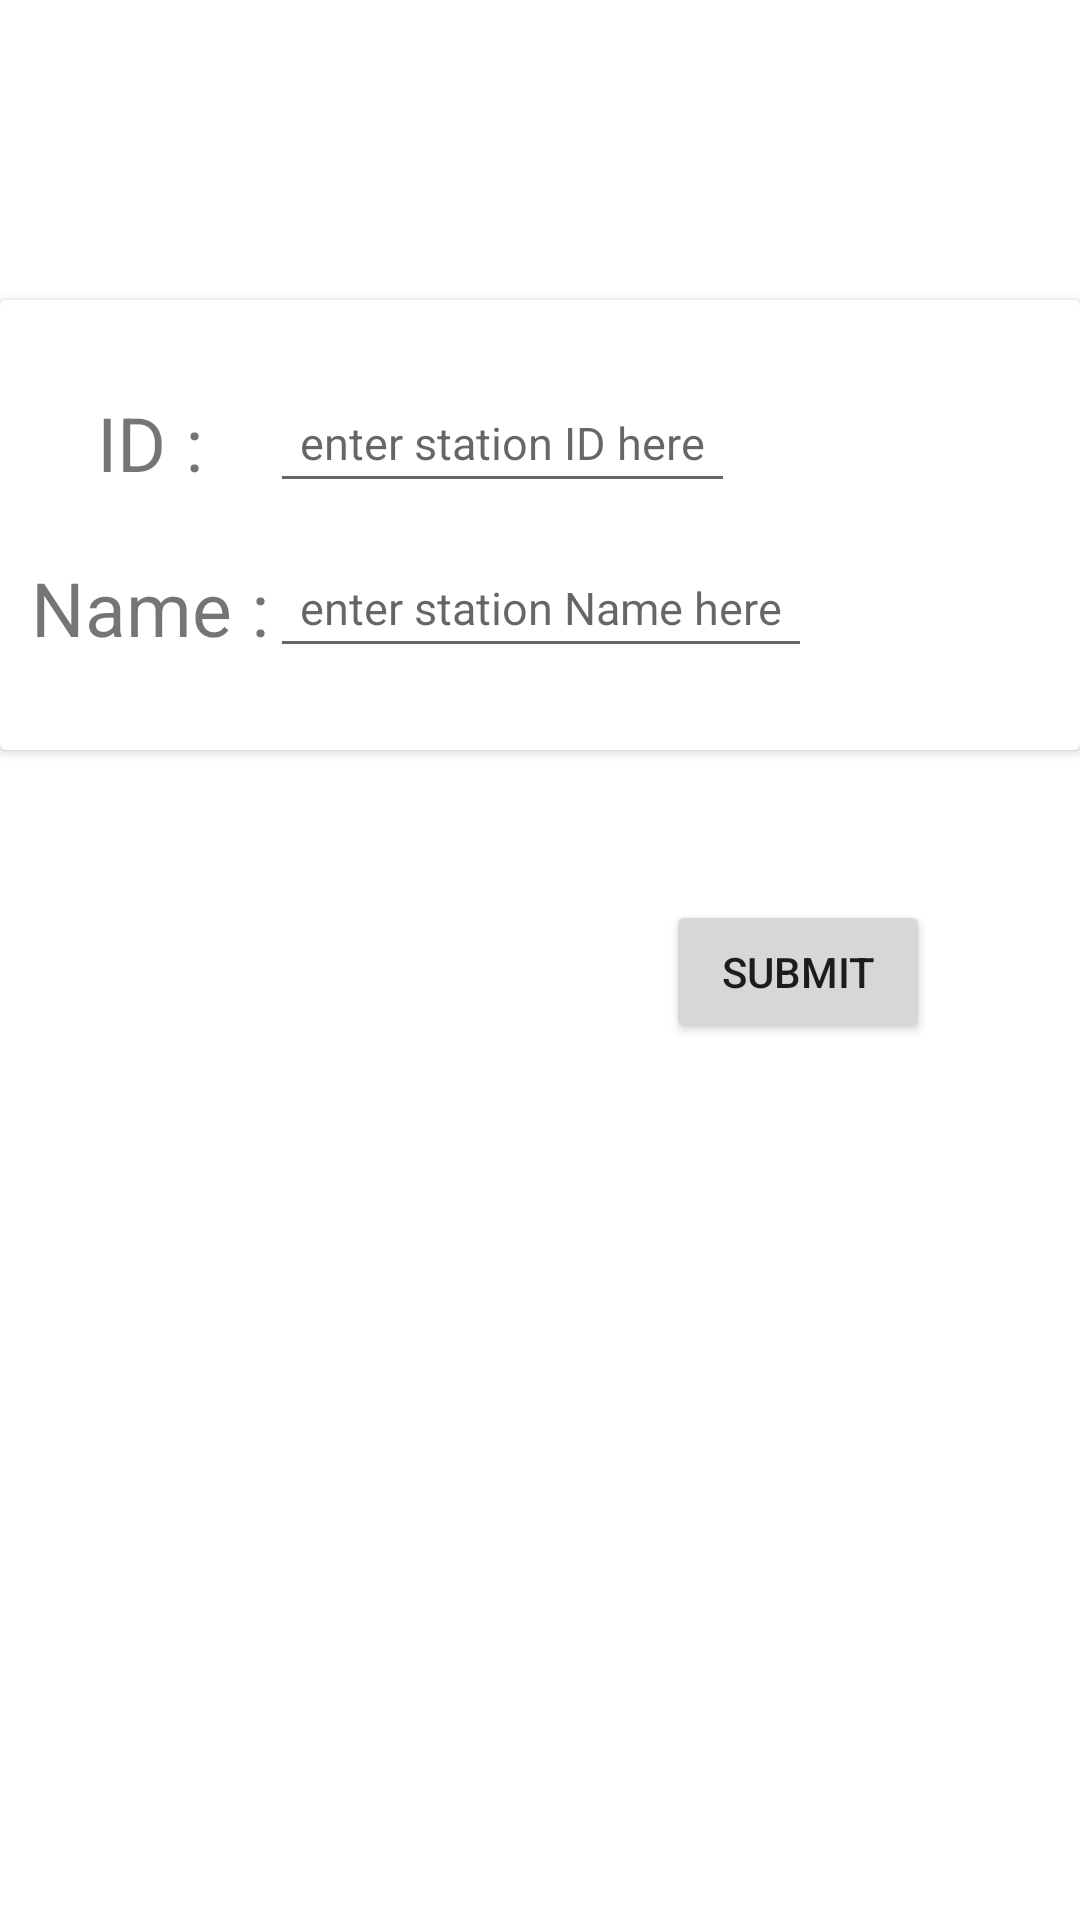

Write the Android layout XML for this screen, with the resource values it uses.
<!-- AndroidManifest.xml: activity theme Theme.DrugDetection -->
<!-- res/layout/activity_add_station.xml -->
<?xml version="1.0" encoding="utf-8"?>
<androidx.constraintlayout.widget.ConstraintLayout xmlns:android="http://schemas.android.com/apk/res/android"
    xmlns:app="http://schemas.android.com/apk/res-auto"
    xmlns:tools="http://schemas.android.com/tools"
    android:layout_width="match_parent"
    android:layout_height="match_parent"
    tools:context=".AddStationActivity">

<androidx.cardview.widget.CardView
    android:id="@+id/cardView"
    android:layout_width="match_parent"
    android:layout_height="150dp"
    app:layout_constraintTop_toTopOf="parent"
    app:layout_constraintRight_toRightOf="parent"
    app:layout_constraintLeft_toLeftOf="parent"
    android:layout_marginTop="100dp"
    >

    <androidx.constraintlayout.widget.ConstraintLayout
        android:layout_width="match_parent"
        android:layout_height="match_parent"
        android:padding="10dp">

        <androidx.appcompat.widget.LinearLayoutCompat
            android:id="@+id/inputTray"
            android:layout_width="match_parent"
            android:layout_height="75dp"
            app:layout_constraintTop_toTopOf="parent"
            app:layout_constraintRight_toRightOf="parent"
            app:layout_constraintLeft_toLeftOf="parent"
            >
            <androidx.constraintlayout.widget.ConstraintLayout
                android:layout_width="match_parent"
                android:layout_height="match_parent"
                >

                <TextView
                    android:id="@+id/textView"
                    android:gravity="center"
                    android:layout_width="80dp"
                    android:layout_height="wrap_content"
                    android:text="ID :"
                    android:textSize="25sp"
                    app:layout_constraintBottom_toBottomOf="parent"
                    app:layout_constraintLeft_toLeftOf="parent"
                    app:layout_constraintTop_toTopOf="parent" />

                <EditText
                    android:id="@+id/et_id"
                    android:padding="10dp"
                    android:layout_width="0dp"
                    android:layout_height="wrap_content"
                    android:hint="enter station ID here"
                    android:textSize="15sp"
                    app:layout_constraintBottom_toBottomOf="parent"
                    app:layout_constraintRight_toRightOf="parent"
                    app:layout_constraintStart_toEndOf="@+id/textView"
                    app:layout_constraintTop_toTopOf="parent" />
            </androidx.constraintlayout.widget.ConstraintLayout>

        </androidx.appcompat.widget.LinearLayoutCompat>


        <androidx.appcompat.widget.LinearLayoutCompat
            android:layout_width="match_parent"
            android:layout_height="75dp"
            app:layout_constraintBottom_toBottomOf="parent"
            app:layout_constraintRight_toRightOf="parent"
            app:layout_constraintLeft_toLeftOf="parent"
            >

            <androidx.constraintlayout.widget.ConstraintLayout
                android:layout_width="match_parent"
                android:layout_height="match_parent"
                >

                <TextView
                    android:id="@+id/textView2"
                    android:layout_width="80dp"
                    android:layout_height="wrap_content"
                    android:text="Name :"
                    android:gravity="center"
                    android:textSize="25sp"
                    app:layout_constraintBottom_toBottomOf="parent"
                    app:layout_constraintLeft_toLeftOf="parent"
                    app:layout_constraintTop_toTopOf="parent"
                    />

                <EditText
                    android:id="@+id/et_name"
                    android:padding="10dp"
                    android:layout_width="0dp"
                    android:layout_height="wrap_content"
                    android:hint="enter station Name here"
                    android:textSize="15sp"
                    app:layout_constraintBottom_toBottomOf="parent"
                    app:layout_constraintRight_toRightOf="parent"
                    app:layout_constraintStart_toEndOf="@+id/textView2"
                    app:layout_constraintTop_toTopOf="parent" />
            </androidx.constraintlayout.widget.ConstraintLayout>

        </androidx.appcompat.widget.LinearLayoutCompat>

    </androidx.constraintlayout.widget.ConstraintLayout>
</androidx.cardview.widget.CardView>


    <Button
        android:id="@+id/btn_submit"
        android:layout_width="wrap_content"
        android:layout_height="wrap_content"
        app:layout_constraintTop_toBottomOf="@+id/cardView"
        app:layout_constraintRight_toRightOf="parent"
        android:text="submit"
        android:layout_margin="50dp"
        />
</androidx.constraintlayout.widget.ConstraintLayout>
<!-- resources referenced by this layout -->
<resources>
  <style name="Theme.DrugDetection" parent="Theme.MaterialComponents.DayNight.DarkActionBar">
          
          <item name="colorPrimary">@color/purple_500</item>
          <item name="colorPrimaryVariant">@color/purple_700</item>
          <item name="colorOnPrimary">@color/white</item>
          
          <item name="colorSecondary">@color/teal_200</item>
          <item name="colorSecondaryVariant">@color/teal_700</item>
          <item name="colorOnSecondary">@color/black</item>
          
          <item name="android:statusBarColor">?attr/colorPrimaryVariant</item>
          
      </style>
  <!-- not gathered from this repository: default colours our renderer supplied (Android Studio template values) -->
  <color name="purple_500">#FF6200EE</color>
  <color name="purple_700">#FF3700B3</color>
  <color name="teal_200">#FF03DAC5</color>
  <color name="teal_700">#FF018786</color>
  <color name="black">#FF000000</color>
  <color name="white">#FFFFFFFF</color>
</resources>
